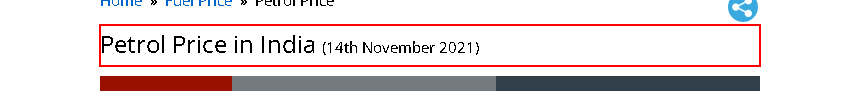
Task: Robotic Enterprise Framework
Workflow: FuleSiteLoader

Step 1: find the heading 'Petrol Price in India'
